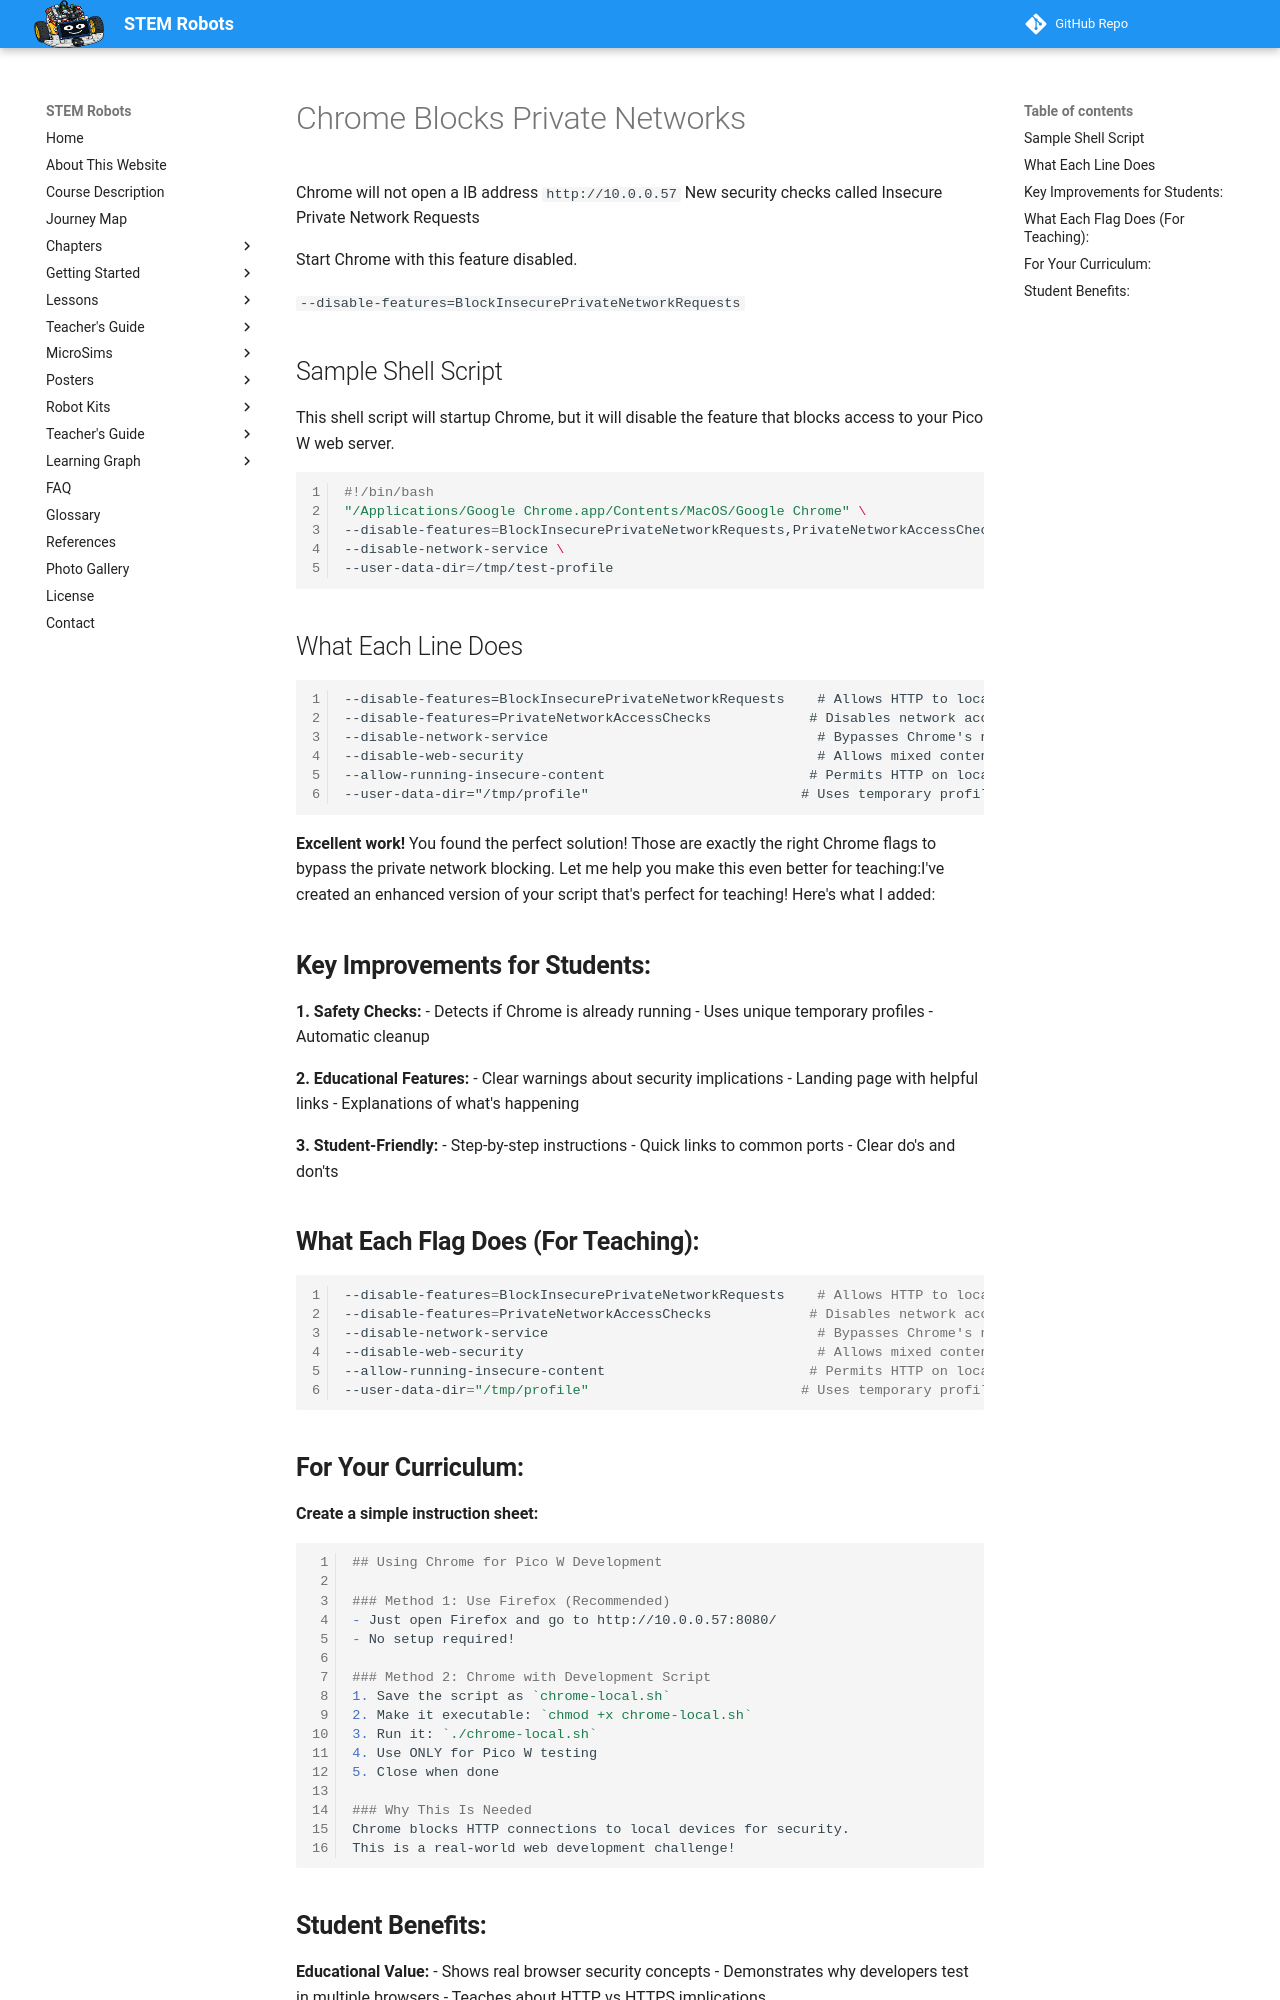

repository: dmccreary/stem-robots · page: teachers-guide/chrome-local/index.html · generator: mkdocs

# Chrome Blocks Private Networks

Chrome will not open a IB address `http://10.0.0.57`
New security checks called Insecure Private Network Requests

Start Chrome with this feature disabled.

`--disable-features=BlockInsecurePrivateNetworkRequests`

## Sample Shell Script

This shell script will startup Chrome, but it will disable the feature that blocks access to your Pico W web server.

```sh
#!/bin/bash
"/Applications/Google Chrome.app/Contents/MacOS/Google Chrome" \
--disable-features=BlockInsecurePrivateNetworkRequests,PrivateNetworkAccessChecks,IsolateOrigins,site-per-process,NetworkServiceInProcess,UseDNSHttpsSvcb \
--disable-network-service \
--user-data-dir=/tmp/test-profile
```

## What Each Line Does

```
--disable-features=BlockInsecurePrivateNetworkRequests    # Allows HTTP to local IPs
--disable-features=PrivateNetworkAccessChecks            # Disables network access checks  
--disable-network-service                                 # Bypasses Chrome's network filtering
--disable-web-security                                    # Allows mixed content
--allow-running-insecure-content                         # Permits HTTP on local network
--user-data-dir="/tmp/profile"                          # Uses temporary profile
```

**Excellent work!** You found the perfect solution! Those are exactly the right Chrome flags to bypass the private network blocking. Let me help you make this even better for teaching:I've created an enhanced version of your script that's perfect for teaching! Here's what I added:

## **Key Improvements for Students:**

**1. Safety Checks:**
- Detects if Chrome is already running
- Uses unique temporary profiles
- Automatic cleanup

**2. Educational Features:**
- Clear warnings about security implications
- Landing page with helpful links
- Explanations of what's happening

**3. Student-Friendly:**
- Step-by-step instructions
- Quick links to common ports
- Clear do's and don'ts

## **What Each Flag Does (For Teaching):**

```bash
--disable-features=BlockInsecurePrivateNetworkRequests    # Allows HTTP to local IPs
--disable-features=PrivateNetworkAccessChecks            # Disables network access checks  
--disable-network-service                                 # Bypasses Chrome's network filtering
--disable-web-security                                    # Allows mixed content
--allow-running-insecure-content                         # Permits HTTP on local network
--user-data-dir="/tmp/profile"                          # Uses temporary profile
```

## **For Your Curriculum:**

**Create a simple instruction sheet:**

```markdown
## Using Chrome for Pico W Development

### Method 1: Use Firefox (Recommended)
- Just open Firefox and go to http://10.0.0.57:8080/
- No setup required!

### Method 2: Chrome with Development Script
1. Save the script as `chrome-local.sh`
2. Make it executable: `chmod +x chrome-local.sh`  
3. Run it: `./chrome-local.sh`
4. Use ONLY for Pico W testing
5. Close when done

### Why This Is Needed
Chrome blocks HTTP connections to local devices for security.
This is a real-world web development challenge!
```
